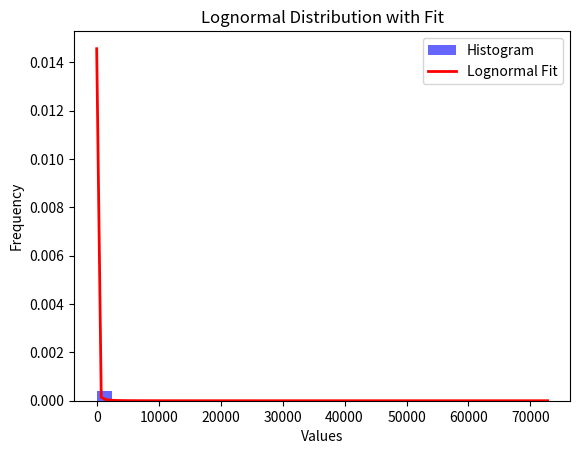
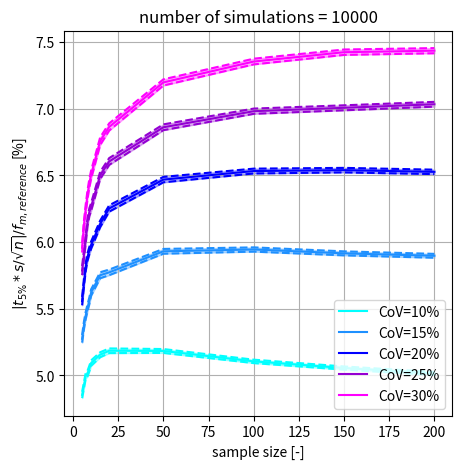

Recreate these plots in Python, in order.
# -*- coding: utf-8 -*-
"""
Created on Tue Feb  6 19:24:59 2024

[redacted]
"""

import numpy as np
import matplotlib.pyplot as plt
from scipy.stats import lognorm
import math

def plot_histogram(data, bins=10, title='Histogram', xlabel='Values', ylabel='Frequency'):
    """
    Plot a histogram of the given data.

    Parameters:
        data (array_like): Input data to be plotted.
        bins (int or sequence, optional): Number of bins or bin edges. Default is 10.
        title (str, optional): Title of the plot. Default is 'Histogram'.
        xlabel (str, optional): Label for the x-axis. Default is 'Values'.
        ylabel (str, optional): Label for the y-axis. Default is 'Frequency'.

    Returns:
        None
    """
    plt.hist(data, bins=bins, density=True, alpha=0.6, color='b', label='Histogram')  # Plot histogram
    # Fit a lognormal distribution to the data
    sigma_hat, loc_hat, scale_hat = lognorm.fit(data, floc=0)
    x = np.linspace(data.min(), data.max(), 100)
    pdf = lognorm.pdf(x, sigma_hat, loc=loc_hat, scale=scale_hat)
    plt.plot(x, pdf, 'r-', lw=2, label='Lognormal Fit')  # Plot fitted distribution
    plt.title(title)
    plt.xlabel(xlabel)
    plt.ylabel(ylabel)
    plt.legend()
    plt.show()

# Example usage:
# Generate lognormal distributed data

mean_bending_strength = 84.0 # [MPa]
CoV = 0.1

mu = math.log(mean_bending_strength)
sigma = math.log(CoV * mean_bending_strength)
num_samples = 1000
normal_data = np.random.normal(mu, sigma, num_samples)
lognormal_data = np.exp(normal_data)

# Plot the histogram with lognormal fit
plot_histogram(lognormal_data, bins=30, title='Lognormal Distribution with Fit', xlabel='Values', ylabel='Frequency')




z=1.96
number_simulations = 10000
sample_sizes = [5,6,7,8,9,10,15,20,50,100,150,200]
CoVs = [10,15,20,25,30]

colors = ['aqua','dodgerblue','blue','darkviolet','fuchsia']

fig = plt.figure(figsize=(5, 5), dpi=600)
ax1 = fig.add_subplot(111)
ax1.set_ylabel(r'$|t_{5\%}*s/\sqrt{n}|/f_{m,reference}$ [%]')
ax1.set_xlabel(r'sample size [-]')
plt.title('number of simulations = ' + str(number_simulations))
ax1.grid(True)


for k, cov in enumerate(CoVs):
    
    bounds = np.array([])
    b0     = np.array([])
    
    stds = np.array([])
    ns = np.array([])
    
    sigma = math.log(cov/100.0 * mean_bending_strength)

    for i, n in enumerate(sample_sizes):
        
        Bla = np.array([])
    
        
        for j in range(number_simulations):
            
            normal_data = np.random.normal(mu, sigma, n)
            lognormal_data = np.exp(normal_data)
            
            bound = math.log(z * np.std(lognormal_data) / math.sqrt(n))
            
            
            Bla = np.append(Bla, bound)
    
        
        bounds = np.append(bounds, np.mean(Bla))
        b0     = np.append(b0,     z * np.std(Bla) / math.sqrt(number_simulations))



    ax1.plot(sample_sizes,
             mean_bending_strength/100*(bounds-b0),
             # label = 'CoV=' + str(cov) + '%',
             linestyle = '--',
             color = colors[k])
    ax1.plot(sample_sizes,
             mean_bending_strength/100*bounds,
             label = 'CoV=' + str(cov) + '%',
             color = colors[k])
    ax1.plot(sample_sizes,
             mean_bending_strength/100*(bounds+b0),
             # label = 'CoV=' + str(cov) + '%',
             linestyle = '--',
             color = colors[k])
    ax1.fill_between(sample_sizes, mean_bending_strength/100*(bounds-b0), mean_bending_strength/100*(bounds+b0), color=colors[k], alpha=0.3)

ax1.legend(loc='lower right')
figure_name = 'simulations_'+str(number_simulations)+'.jpg'
plt.savefig(figure_name,
            dpi=600)
plt.show()